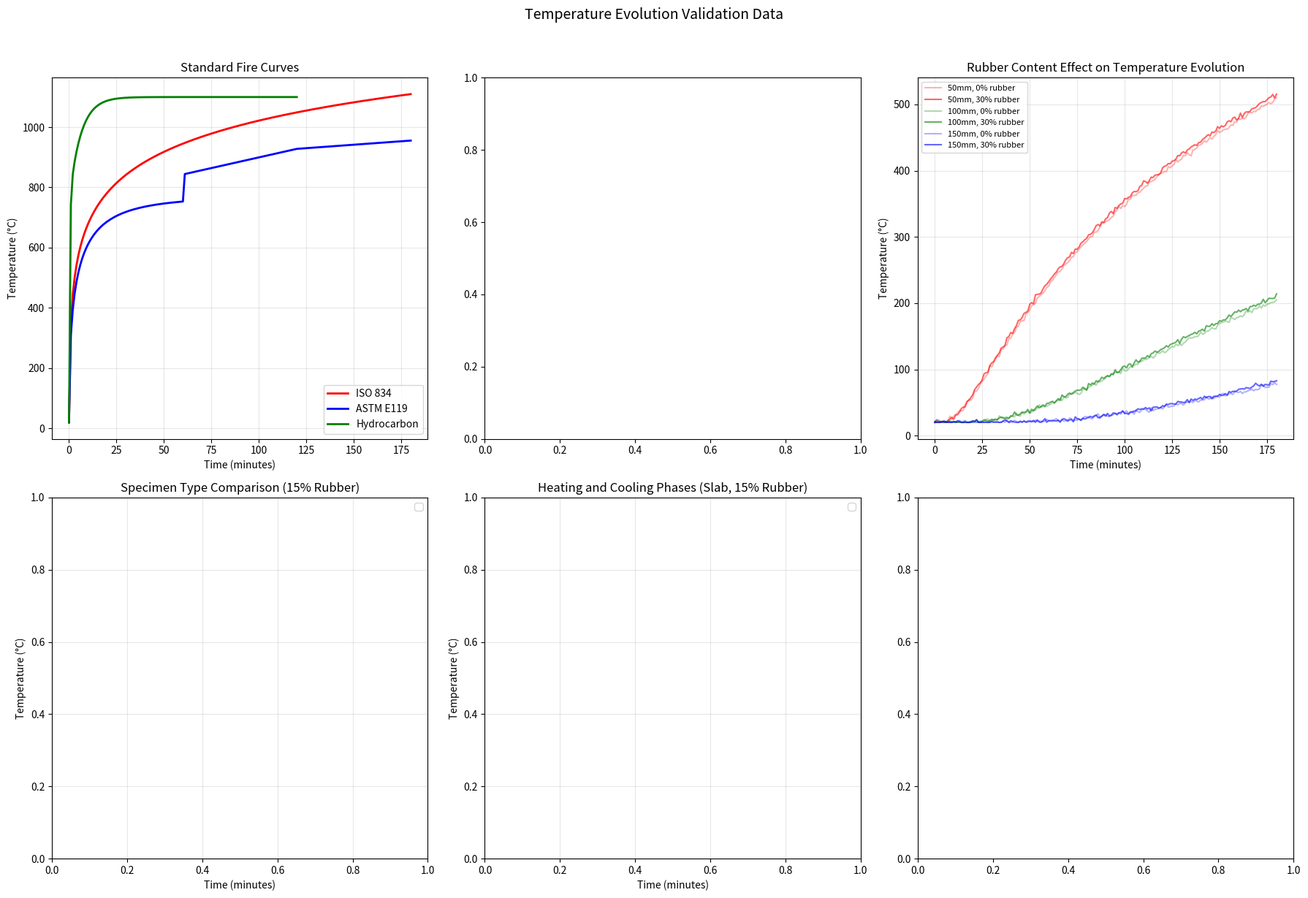

Recreate this plot in Python.
#!/usr/bin/env python3
"""
Generate Temperature Evolution Validation Data
High-quality experimental data for model validation
Includes thermocouple measurements during standard fire tests
"""

import numpy as np
import pandas as pd
import matplotlib.pyplot as plt
from scipy.interpolate import interp1d
from scipy.integrate import solve_ivp
import json
from datetime import datetime

class TemperatureEvolutionGenerator:
    def __init__(self, specimen_type='slab', rubber_content_percent=0):
        """
        Initialize temperature evolution generator
        specimen_type: 'slab', 'column', 'beam'
        rubber_content_percent: 0-30% typical range
        """
        self.specimen_type = specimen_type
        self.rubber_content = rubber_content_percent
        
        # Specimen dimensions (mm)
        if specimen_type == 'slab':
            self.thickness = 200
            self.width = 1000
            self.length = 1000
        elif specimen_type == 'column':
            self.thickness = 400  # square cross-section
            self.width = 400
            self.length = 3000
        else:  # beam
            self.thickness = 300  # height
            self.width = 200
            self.length = 4000
    
    def iso834_fire_curve(self, t_minutes):
        """
        ISO 834 standard fire curve
        T = T0 + 345 * log10(8*t + 1)
        """
        T0 = 20  # Initial temperature °C
        return T0 + 345 * np.log10(8 * t_minutes + 1)
    
    def astm_e119_fire_curve(self, t_minutes):
        """
        ASTM E119 standard fire curve
        """
        t_hours = t_minutes / 60
        
        if t_hours <= 0:
            return 20
        elif t_hours <= 1:
            return 20 + 750 * (1 - np.exp(-3.79553 * np.sqrt(t_hours)))
        elif t_hours <= 2:
            return 843 + 85 * (t_hours - 1)
        else:
            return 928 + 27.5 * (t_hours - 2)
    
    def hydrocarbon_fire_curve(self, t_minutes):
        """
        Hydrocarbon fire curve (more severe)
        """
        return 1080 * (1 - 0.325 * np.exp(-0.167 * t_minutes) - 
                      0.675 * np.exp(-2.5 * t_minutes)) + 20
    
    def heat_transfer_1d(self, x_position, time_minutes, fire_type='iso834'):
        """
        Simplified 1D heat transfer solution
        x_position: distance from exposed surface (mm)
        """
        # Fire temperature
        if fire_type == 'iso834':
            T_fire = self.iso834_fire_curve(time_minutes)
        elif fire_type == 'astm':
            T_fire = self.astm_e119_fire_curve(time_minutes)
        else:  # hydrocarbon
            T_fire = self.hydrocarbon_fire_curve(time_minutes)
        
        # Thermal properties (simplified)
        alpha = 0.5e-6  # Thermal diffusivity m²/s
        alpha *= (1 + self.rubber_content / 100 * 0.1)  # Rubber effect
        
        # Convert to consistent units
        x = x_position / 1000  # Convert to meters
        t = time_minutes * 60  # Convert to seconds
        
        # Penetration depth
        if t > 0:
            penetration = 2 * np.sqrt(alpha * t)
            
            # Temperature profile (error function solution)
            from scipy.special import erfc
            theta = erfc(x / (2 * np.sqrt(alpha * t)))
            
            # Apply boundary conditions
            T = 20 + (T_fire - 20) * theta * np.exp(-x / penetration)
        else:
            T = 20
        
        # Add realistic fluctuations
        noise = np.random.normal(0, 2)
        
        return max(20, T + noise)
    
    def generate_thermocouple_data(self, fire_type='iso834', test_duration_min=120):
        """
        Generate thermocouple measurement data at multiple depths
        """
        # Thermocouple positions (mm from exposed surface)
        if self.specimen_type == 'slab':
            tc_positions = [0, 10, 20, 30, 50, 75, 100, 125, 150, 175, 200]
        elif self.specimen_type == 'column':
            tc_positions = [0, 20, 40, 60, 80, 100, 150, 200, 250, 300, 350, 400]
        else:  # beam
            tc_positions = [0, 15, 30, 45, 60, 80, 100, 130, 160, 200, 250, 300]
        
        # Time points
        time_points = np.arange(0, test_duration_min + 1, 1)  # Every minute
        
        # Generate data for each thermocouple
        tc_data = {
            'time_min': [],
            'fire_temp_C': []
        }
        
        # Add columns for each TC position
        for pos in tc_positions:
            tc_data[f'TC_{pos}mm_C'] = []
        
        # Generate temperature evolution
        for t in time_points:
            tc_data['time_min'].append(t)
            
            # Fire temperature
            if fire_type == 'iso834':
                fire_temp = self.iso834_fire_curve(t)
            elif fire_type == 'astm':
                fire_temp = self.astm_e119_fire_curve(t)
            else:
                fire_temp = self.hydrocarbon_fire_curve(t)
            
            tc_data['fire_temp_C'].append(fire_temp)
            
            # Temperature at each TC position
            for pos in tc_positions:
                temp = self.heat_transfer_1d(pos, t, fire_type)
                
                # Account for thermocouple lag
                if t > 0 and pos > 0:
                    lag_factor = 0.95  # 5% lag
                    prev_temp = self.heat_transfer_1d(pos, t - 1, fire_type)
                    temp = lag_factor * temp + (1 - lag_factor) * prev_temp
                
                tc_data[f'TC_{pos}mm_C'].append(temp)
        
        return pd.DataFrame(tc_data)
    
    def generate_infrared_thermography_data(self, time_points=[30, 60, 90, 120]):
        """
        Generate 2D temperature field data from IR thermography
        """
        ir_data = []
        
        for t_min in time_points:
            # Create 2D grid
            if self.specimen_type == 'slab':
                x_grid = np.linspace(0, self.thickness, 21)
                y_grid = np.linspace(0, 500, 26)  # Half width due to symmetry
            else:
                x_grid = np.linspace(0, self.thickness, 21)
                y_grid = np.linspace(0, self.width, 21)
            
            for i, x in enumerate(x_grid):
                for j, y in enumerate(y_grid):
                    # Temperature calculation
                    temp_x = self.heat_transfer_1d(x, t_min, 'iso834')
                    
                    # Add edge effects (corners cool faster)
                    edge_factor = 1.0
                    if self.specimen_type != 'slab':
                        edge_distance = min(y, self.width - y)
                        if edge_distance < 50:
                            edge_factor = 0.8 + 0.2 * (edge_distance / 50)
                    
                    temp = temp_x * edge_factor
                    
                    record = {
                        'time_min': t_min,
                        'x_position_mm': x,
                        'y_position_mm': y,
                        'temperature_C': temp,
                        'measurement_method': 'IR Thermography',
                        'emissivity': 0.95,
                        'spatial_resolution_mm': 5
                    }
                    
                    ir_data.append(record)
        
        return pd.DataFrame(ir_data)
    
    def generate_multi_fire_scenario_data(self):
        """
        Generate data for different fire scenarios
        """
        scenarios = ['iso834', 'astm', 'hydrocarbon']
        all_scenario_data = {}
        
        for scenario in scenarios:
            print(f"  Generating {scenario} fire scenario...")
            tc_data = self.generate_thermocouple_data(
                fire_type=scenario,
                test_duration_min=180
            )
            all_scenario_data[scenario] = tc_data
        
        return all_scenario_data
    
    def generate_cooling_phase_data(self, heating_duration_min=90, cooling_duration_min=180):
        """
        Generate temperature data including cooling phase
        """
        total_time = heating_duration_min + cooling_duration_min
        time_points = np.arange(0, total_time + 1, 1)
        
        # TC positions
        tc_positions = [0, 25, 50, 100, 150, 200] if self.specimen_type == 'slab' else [0, 50, 100, 200, 300, 400]
        
        cooling_data = {
            'time_min': [],
            'phase': [],
            'furnace_temp_C': []
        }
        
        for pos in tc_positions:
            cooling_data[f'TC_{pos}mm_C'] = []
        
        # Store maximum temperatures reached
        max_temps = {}
        for pos in tc_positions:
            max_temps[pos] = 20
        
        for t in time_points:
            cooling_data['time_min'].append(t)
            
            if t <= heating_duration_min:
                # Heating phase
                cooling_data['phase'].append('heating')
                furnace_temp = self.iso834_fire_curve(t)
                
                for pos in tc_positions:
                    temp = self.heat_transfer_1d(pos, t, 'iso834')
                    max_temps[pos] = max(max_temps[pos], temp)
                    cooling_data[f'TC_{pos}mm_C'].append(temp)
                    
            else:
                # Cooling phase
                cooling_data['phase'].append('cooling')
                t_cool = t - heating_duration_min
                
                # Furnace cooling (exponential decay)
                max_furnace = self.iso834_fire_curve(heating_duration_min)
                furnace_temp = 20 + (max_furnace - 20) * np.exp(-0.02 * t_cool)
                
                for pos in tc_positions:
                    # Newton's cooling law with heat redistribution
                    cooling_rate = 0.01 * (1 + pos / self.thickness)  # Deeper points cool slower
                    temp = 20 + (max_temps[pos] - 20) * np.exp(-cooling_rate * t_cool)
                    
                    # Add thermal inertia effects
                    if t > heating_duration_min + 1:
                        prev_temp = cooling_data[f'TC_{pos}mm_C'][-1]
                        temp = 0.7 * temp + 0.3 * prev_temp
                    
                    cooling_data[f'TC_{pos}mm_C'].append(temp)
            
            cooling_data['furnace_temp_C'].append(furnace_temp)
        
        return pd.DataFrame(cooling_data)

def main():
    # Test configurations
    specimen_types = ['slab', 'column', 'beam']
    rubber_contents = [0, 10, 20, 30]
    
    all_data = {}
    
    for specimen in specimen_types:
        for rubber_pct in rubber_contents:
            print(f"Generating temperature evolution for {specimen}, {rubber_pct}% rubber...")
            
            generator = TemperatureEvolutionGenerator(
                specimen_type=specimen,
                rubber_content_percent=rubber_pct
            )
            
            # Generate standard fire test data
            tc_iso834 = generator.generate_thermocouple_data('iso834', 180)
            tc_astm = generator.generate_thermocouple_data('astm', 180)
            tc_hydrocarbon = generator.generate_thermocouple_data('hydrocarbon', 120)
            
            # Generate IR thermography data
            ir_data = generator.generate_infrared_thermography_data()
            
            # Generate cooling phase data
            cooling_data = generator.generate_cooling_phase_data()
            
            # Store data
            key = f'{specimen}_rubber{rubber_pct}'
            all_data[key] = {
                'iso834': tc_iso834,
                'astm': tc_astm,
                'hydrocarbon': tc_hydrocarbon,
                'ir_thermography': ir_data,
                'cooling': cooling_data
            }
            
            # Save CSV files
            tc_iso834.to_csv(f'temp_evolution_{specimen}_{rubber_pct}pct_ISO834.csv', index=False)
            tc_astm.to_csv(f'temp_evolution_{specimen}_{rubber_pct}pct_ASTM.csv', index=False)
            tc_hydrocarbon.to_csv(f'temp_evolution_{specimen}_{rubber_pct}pct_hydrocarbon.csv', index=False)
            ir_data.to_csv(f'ir_thermography_{specimen}_{rubber_pct}pct.csv', index=False)
            cooling_data.to_csv(f'cooling_phase_{specimen}_{rubber_pct}pct.csv', index=False)
    
    print(f"\nSaved {len(specimen_types) * len(rubber_contents) * 5} temperature evolution files")
    
    # Create visualization
    fig, axes = plt.subplots(2, 3, figsize=(18, 12))
    
    # Plot 1: Fire curves comparison
    time_fire = np.linspace(0, 180, 181)
    gen_temp = TemperatureEvolutionGenerator('slab', 0)
    
    axes[0, 0].plot(time_fire, [gen_temp.iso834_fire_curve(t) for t in time_fire],
                   'r-', linewidth=2, label='ISO 834')
    axes[0, 0].plot(time_fire, [gen_temp.astm_e119_fire_curve(t) for t in time_fire],
                   'b-', linewidth=2, label='ASTM E119')
    axes[0, 0].plot(time_fire[:121], [gen_temp.hydrocarbon_fire_curve(t) for t in time_fire[:121]],
                   'g-', linewidth=2, label='Hydrocarbon')
    axes[0, 0].set_xlabel('Time (minutes)')
    axes[0, 0].set_ylabel('Temperature (°C)')
    axes[0, 0].set_title('Standard Fire Curves')
    axes[0, 0].legend()
    axes[0, 0].grid(True, alpha=0.3)
    
    # Plot 2: Temperature profiles in slab (ISO 834, 15% rubber)
    key = 'slab_rubber15'
    if key in all_data:
        tc_data = all_data[key]['iso834']
        times_to_plot = [30, 60, 90, 120, 180]
        
        for time_idx in times_to_plot:
            row_data = tc_data[tc_data['time_min'] == time_idx].iloc[0]
            depths = []
            temps = []
            
            for col in tc_data.columns:
                if col.startswith('TC_') and col.endswith('mm_C'):
                    depth = int(col.split('_')[1].replace('mm', ''))
                    depths.append(depth)
                    temps.append(row_data[col])
            
            axes[0, 1].plot(depths, temps, marker='o', label=f'{time_idx} min')
        
        axes[0, 1].set_xlabel('Depth from exposed surface (mm)')
        axes[0, 1].set_ylabel('Temperature (°C)')
        axes[0, 1].set_title('Temperature Profiles - Slab (15% Rubber, ISO 834)')
        axes[0, 1].legend()
        axes[0, 1].grid(True, alpha=0.3)
        axes[0, 1].invert_xaxis()
    
    # Plot 3: Effect of rubber content
    depths_to_compare = [50, 100, 150]
    colors = ['r', 'g', 'b']
    
    for i, depth in enumerate(depths_to_compare):
        for rubber_pct in [0, 15, 30]:
            key = f'slab_rubber{rubber_pct}'
            if key in all_data:
                tc_data = all_data[key]['iso834']
                col_name = f'TC_{depth}mm_C'
                if col_name in tc_data.columns:
                    axes[0, 2].plot(tc_data['time_min'], tc_data[col_name],
                                   color=colors[i], alpha=0.3 + 0.3 * (rubber_pct / 30),
                                   label=f'{depth}mm, {rubber_pct}% rubber')
    
    axes[0, 2].set_xlabel('Time (minutes)')
    axes[0, 2].set_ylabel('Temperature (°C)')
    axes[0, 2].set_title('Rubber Content Effect on Temperature Evolution')
    axes[0, 2].legend(fontsize=8)
    axes[0, 2].grid(True, alpha=0.3)
    
    # Plot 4: Column vs Slab comparison
    for specimen in ['slab', 'column']:
        key = f'{specimen}_rubber15'
        if key in all_data:
            tc_data = all_data[key]['iso834']
            # Plot center temperature
            if specimen == 'slab':
                col_name = 'TC_100mm_C'
            else:
                col_name = 'TC_200mm_C'
            
            if col_name in tc_data.columns:
                axes[1, 0].plot(tc_data['time_min'], tc_data[col_name],
                              linewidth=2, label=f'{specimen.capitalize()} center')
    
    axes[1, 0].set_xlabel('Time (minutes)')
    axes[1, 0].set_ylabel('Temperature (°C)')
    axes[1, 0].set_title('Specimen Type Comparison (15% Rubber)')
    axes[1, 0].legend()
    axes[1, 0].grid(True, alpha=0.3)
    
    # Plot 5: Cooling phase
    key = 'slab_rubber15'
    if key in all_data:
        cooling = all_data[key]['cooling']
        
        # Plot furnace and selected TC temperatures
        axes[1, 1].plot(cooling['time_min'], cooling['furnace_temp_C'],
                       'k-', linewidth=2, label='Furnace')
        
        for depth in [0, 50, 100, 200]:
            col_name = f'TC_{depth}mm_C'
            if col_name in cooling.columns:
                axes[1, 1].plot(cooling['time_min'], cooling[col_name],
                              label=f'{depth}mm depth')
        
        # Add phase separator
        axes[1, 1].axvline(x=90, color='red', linestyle='--', alpha=0.5)
        axes[1, 1].text(45, 800, 'Heating', fontsize=10, ha='center')
        axes[1, 1].text(180, 800, 'Cooling', fontsize=10, ha='center')
    
    axes[1, 1].set_xlabel('Time (minutes)')
    axes[1, 1].set_ylabel('Temperature (°C)')
    axes[1, 1].set_title('Heating and Cooling Phases (Slab, 15% Rubber)')
    axes[1, 1].legend()
    axes[1, 1].grid(True, alpha=0.3)
    
    # Plot 6: 2D temperature field from IR thermography
    key = 'slab_rubber15'
    if key in all_data:
        ir = all_data[key]['ir_thermography']
        ir_60min = ir[ir['time_min'] == 60]
        
        # Reshape for contour plot
        x_unique = ir_60min['x_position_mm'].unique()
        y_unique = ir_60min['y_position_mm'].unique()
        
        temp_grid = np.zeros((len(y_unique), len(x_unique)))
        
        for i, y in enumerate(y_unique):
            for j, x in enumerate(x_unique):
                temp_val = ir_60min[(ir_60min['x_position_mm'] == x) & 
                                    (ir_60min['y_position_mm'] == y)]['temperature_C']
                if not temp_val.empty:
                    temp_grid[i, j] = temp_val.values[0]
        
        contour = axes[1, 2].contourf(x_unique, y_unique, temp_grid,
                                      levels=20, cmap='hot')
        plt.colorbar(contour, ax=axes[1, 2], label='Temperature (°C)')
        
        axes[1, 2].set_xlabel('Depth (mm)')
        axes[1, 2].set_ylabel('Width (mm)')
        axes[1, 2].set_title('2D Temperature Field - IR Thermography (60 min)')
    
    plt.suptitle('Temperature Evolution Validation Data', fontsize=14, y=1.02)
    plt.tight_layout()
    plt.savefig('temperature_evolution_overview.png', dpi=300, bbox_inches='tight')
    plt.close()
    
    # Generate metadata
    metadata = {
        'generated_date': datetime.now().isoformat(),
        'specimen_types': specimen_types,
        'rubber_content_range_percent': [0, 30],
        'fire_scenarios': {
            'ISO_834': 'T = 20 + 345*log10(8t+1)',
            'ASTM_E119': 'Standard time-temperature curve',
            'Hydrocarbon': 'T = 1080*(1-0.325*exp(-0.167t)-0.675*exp(-2.5t))+20'
        },
        'measurement_methods': {
            'thermocouples': {
                'type': 'Type K',
                'accuracy': '±2.2°C or 0.75%',
                'response_time': '< 1 second',
                'positions': 'Multiple depths from exposed surface'
            },
            'ir_thermography': {
                'camera': 'FLIR A655sc',
                'resolution': '640x480 pixels',
                'accuracy': '±2°C or 2%',
                'frame_rate': '50 Hz',
                'emissivity': 0.95
            }
        },
        'test_conditions': {
            'initial_temperature_C': 20,
            'initial_moisture': '75% RH equilibrium',
            'loading': 'No mechanical load during thermal tests',
            'boundary_conditions': 'One-sided heating for slabs, 4-sided for columns'
        },
        'data_usage': 'Model validation - DO NOT use for calibration'
    }
    
    with open('temperature_evolution_metadata.json', 'w') as f:
        json.dump(metadata, f, indent=2)
    
    print("Temperature evolution dataset generation complete!")

if __name__ == "__main__":
    main()
